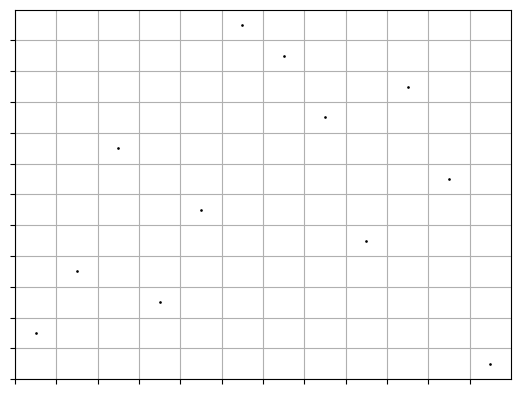

Generate this figure with matplotlib:
import matplotlib.pyplot as plt
import numpy as np

def is_prime(n):
    if n <= 1:
        return False
    if n <= 3:
        return True
    if n % 2 == 0 or n % 3 == 0:
        return False
    i = 5
    while i * i <= n:
        if n % i == 0 or n % (i + 2) == 0:
            return False
        i += 6
    return True

def prime_factors(n):
    factors = set()
    d = 2
    while d * d <= n:
        while (n % d) == 0:
            factors.add(d)
            n //= d
        d += 1
    if n > 1:
        factors.add(n)
    return factors

def find_primitive_root_and_powers(p):
    if not is_prime(p):
        return "Input must be a prime number"
    
    phi = p - 1
    factors = prime_factors(phi)
    
    for g in range(2, p):
        flag = True
        for q in factors:
            if pow(g, phi // q, p) == 1:
                flag = False
                break
        if flag:
            powers_g = [pow(g, i, p) for i in range(1, p)]
            powers_p_minus_g = [pow(p - g, i, p) for i in range(1, p)]
            return g, powers_g, powers_p_minus_g

def drawing(n, y1_points, y2_points):
    
    x_points = [i for i in range(1,n+1)]
 
    fig, ax = plt.subplots()

    # Set the limits of the plot
    ax.set_xlim(1, n+1)
    ax.set_ylim(1, n+1)

    # Set grid
    ax.grid(True)

    # Draw points
    ax.scatter([x+0.5 for x in x_points], [y+0.5 for y in y1_points], s=10/n, color='black')
    #ax.scatter([x+0.5 for x in x_points], [y+0.5 for y in y2_points], s=10/n, color='black')

    # Customize grid lines to match the style
    ax.set_xticks(np.arange(1, n+1, 1))
    ax.set_yticks(np.arange(1, n+1, 1))
    ax.set_xticklabels([])
    ax.set_yticklabels([])

    # Customize minor grid lines to make them more hand-drawn style
    ax.grid(which='minor', linestyle='-', linewidth='1')

    plt.show()

# Example usage:
p = 13
primitive_root, powers_list, powers_p_minus_list = find_primitive_root_and_powers(p)
print(f"A primitive root of {p} is {primitive_root}")
print(f"List of powers of {primitive_root}: {powers_list}")
print(f"List of powers of {p} - {primitive_root}: {powers_p_minus_list}")
drawing(p-1, powers_list, powers_p_minus_list)